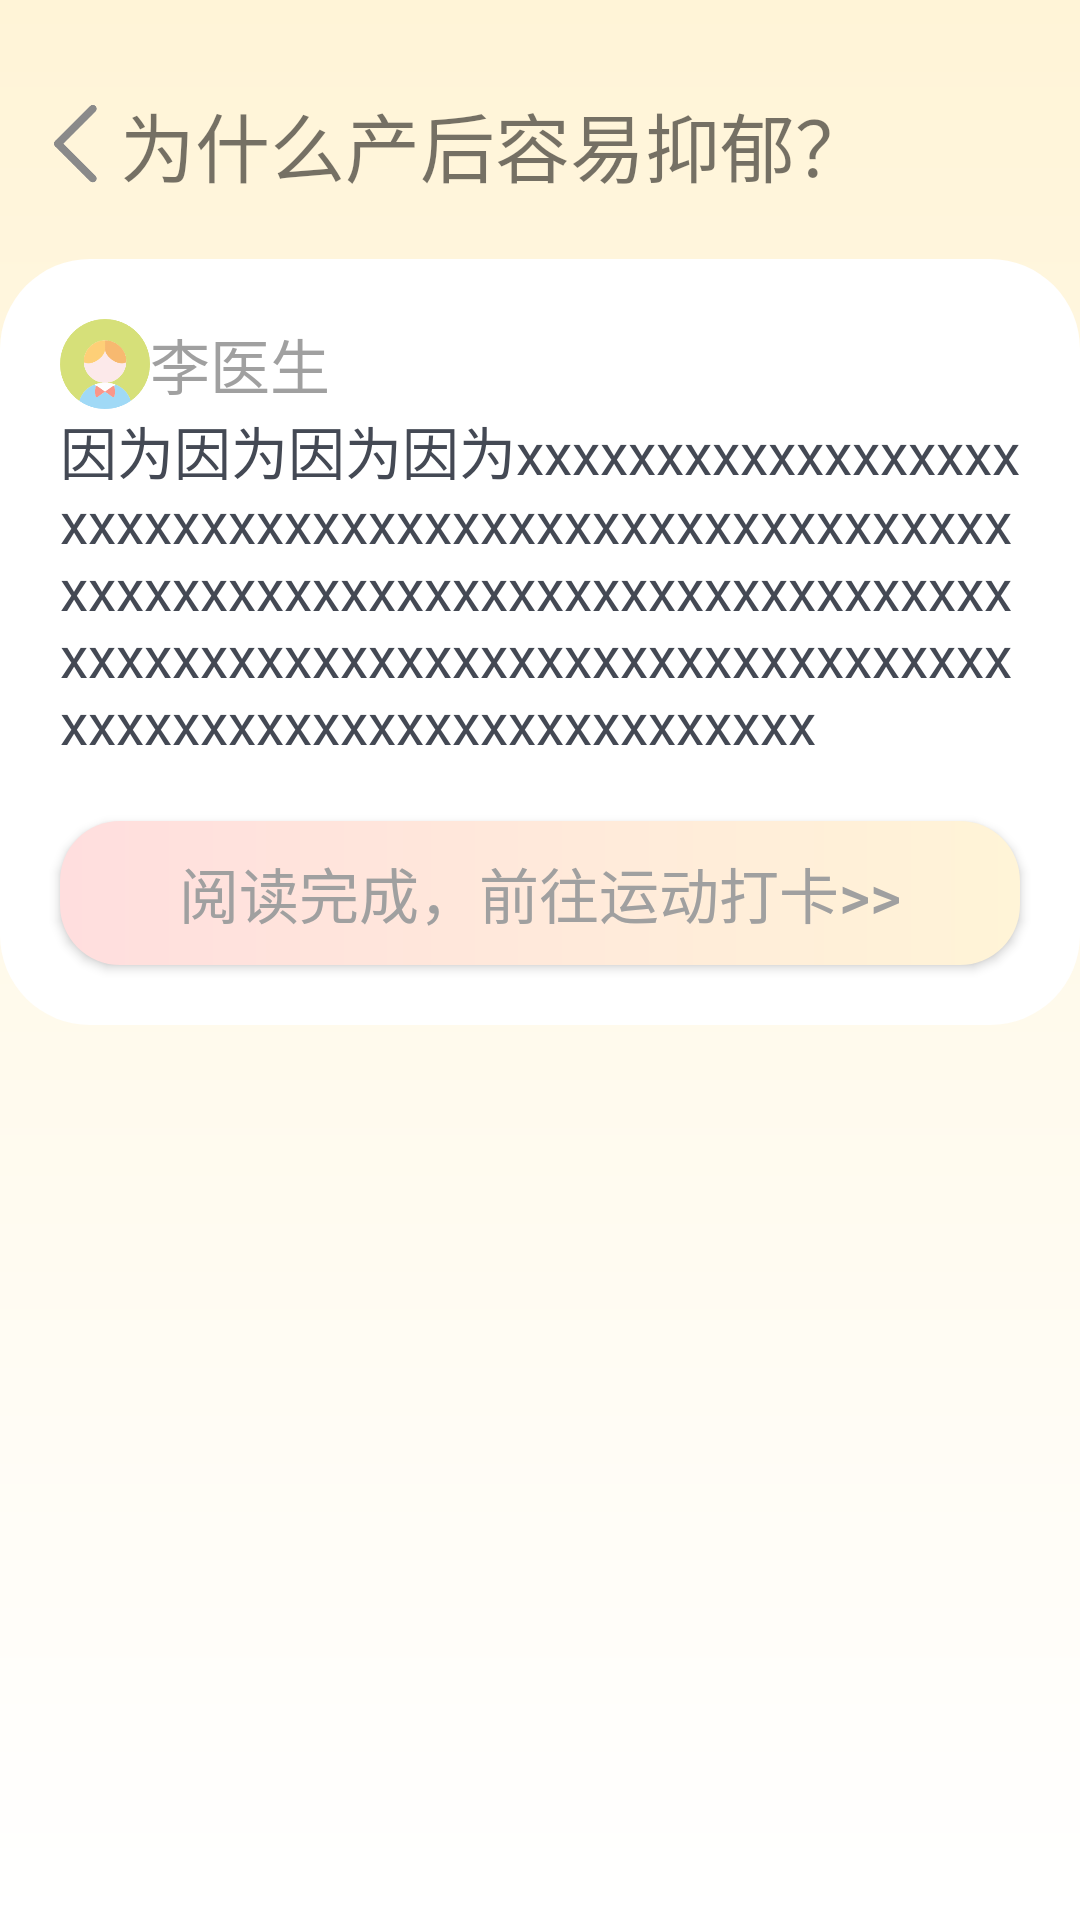

Layout XML and referenced resources for this Android screen:
<!-- AndroidManifest.xml: application theme Theme.PregProject -->
<!-- res/layout/activity_sub_daka_read_detail.xml -->
<?xml version="1.0" encoding="utf-8"?>
<ScrollView xmlns:android="http://schemas.android.com/apk/res/android"
    xmlns:app="http://schemas.android.com/apk/res-auto"
    xmlns:tools="http://schemas.android.com/tools"
    android:layout_width="match_parent"
    android:layout_height="match_parent"
    android:orientation="vertical"
    android:background="@drawable/jianbian_read_bg"
    tools:context="pregproject.pregproject.professor.daka.SubActivity_daka_read_detail">


    <LinearLayout
        android:layout_width="match_parent"
        android:layout_height="wrap_content"
        android:orientation="vertical">

        <LinearLayout
            android:layout_marginTop="30dp"
            android:layout_marginBottom="20dp"
            android:gravity="center_vertical"
            android:layout_width="match_parent"
            android:layout_height="wrap_content"
            android:orientation="horizontal">

            <ImageView
                android:layout_marginLeft="10dp"
                android:onClick="back"
                android:layout_width="30dp"
                android:layout_height="30dp"
                android:background="@drawable/back_gray"/>
            <TextView
                android:id="@+id/tv_pro_title"
                android:layout_width="match_parent"
                android:layout_height="wrap_content"
                android:text="为什么产后容易抑郁？"
                android:textSize="25sp"
                android:gravity="center_vertical"
                />

        </LinearLayout>

        <LinearLayout
            android:layout_marginBottom="20dp"
            android:layout_width="match_parent"
            android:layout_height="wrap_content"
            android:orientation="vertical"
            android:background="@drawable/corner_30_white">

            <LinearLayout
                android:layout_marginLeft="20dp"
                android:layout_marginRight="20dp"
                android:layout_marginTop="20dp"
                android:layout_width="match_parent"
                android:layout_height="wrap_content"
                android:orientation="horizontal">

                <ImageView
                    android:layout_width="30dp"
                    android:layout_height="30dp"
                    android:src="@drawable/head_m"/>
                <TextView
                    android:id="@+id/tv_pro_name"
                    android:layout_width="0dp"
                    android:layout_height="wrap_content"
                    android:layout_weight="1"
                    android:textColor="@color/my_gray_text"
                    android:textSize="20sp"
                    android:gravity="center_vertical"
                    android:layout_gravity="center_vertical"
                    android:text="李医生"/>

            </LinearLayout>

            <TextView
                android:layout_marginLeft="20dp"
                android:layout_marginRight="20dp"
                android:id="@+id/tv_pro_data"
                android:layout_width="match_parent"
                android:layout_height="wrap_content"
                android:text="因为因为因为因为xxxxxxxxxxxxxxxxxxxxxxxxxxxxxxxxxxxxxxxxxxxxxxxxxxxxxxxxxxxxxxxxxxxxxxxxxxxxxxxxxxxxxxxxxxxxxxxxxxxxxxxxxxxxxxxxxxxxxxxxxxxxxxxxxxxxxxxxxxxxxxxxxxx"
                android:textSize="19sp"
                android:textColor="@color/my_gray_icon"/>


            <Button
                android:layout_marginTop="20dp"
                android:layout_marginBottom="20dp"
                android:layout_marginLeft="20dp"
                android:layout_marginRight="20dp"
                android:id="@+id/btn_jumpToSport"
                android:layout_width="match_parent"
                android:layout_height="wrap_content"
                android:text="阅读完成，前往运动打卡>>"
                android:textSize="20sp"
                android:background="@drawable/jianbian_read_button"
                android:textColor="@color/my_gray_text"/>

        </LinearLayout>





    </LinearLayout>





</ScrollView>
<!-- resources referenced by this layout -->
<resources>
  <color name="my_gray_icon">#444954</color>
  <color name="my_gray_text">#A0A0A0</color>
  <!-- drawable back_gray: png bitmap (drawable, 2604 bytes) -->
  <!-- drawable corner_30_white (drawable) -->
  <?xml version="1.0" encoding="utf-8"?>
  <shape xmlns:android="http://schemas.android.com/apk/res/android">
  
  
      <corners android:radius="30dip"/>
      <solid android:color="#ffffff"/>
  
  </shape>
  <!-- drawable head_m: png bitmap (drawable, 7689 bytes) -->
  <!-- drawable jianbian_read_bg (drawable) -->
  <?xml version="1.0" encoding="utf-8"?>
  <shape xmlns:android="http://schemas.android.com/apk/res/android">
  
      <gradient
          android:startColor="#FFF4D7"
          android:endColor="@color/white"
          android:angle="270"/>
  
  </shape>
  <!-- drawable jianbian_read_button (drawable) -->
  <?xml version="1.0" encoding="utf-8"?>
  <shape xmlns:android="http://schemas.android.com/apk/res/android">
  
  
      <gradient
          android:startColor="#FFF4D7"
          android:endColor="#FFDEDE"
          android:angle="180"/>
  
  
      <corners android:radius="20dp"
          />
  
  
  
  </shape>
  <style name="Theme.PregProject" parent="Theme.MaterialComponents.DayNight.NoActionBar.Bridge">
          
          <item name="colorPrimary">@color/purple_500</item>
          <item name="colorPrimaryVariant">#FE8093</item>
          <item name="colorOnPrimary">@color/white</item>
          
          <item name="colorSecondary">@color/teal_200</item>
          <item name="colorSecondaryVariant">@color/teal_700</item>
          <item name="colorOnSecondary">@color/black</item>
          
          <item name="android:statusBarColor" tools:targetApi="l">?attr/colorPrimaryVariant</item>
          
      </style>
  <color name="white">#FFFFFFFF</color>
  <color name="purple_500">#FF6200EE</color>
  <color name="teal_200">#FF03DAC5</color>
  <color name="teal_700">#FF018786</color>
  <color name="black">#FF000000</color>
</resources>
